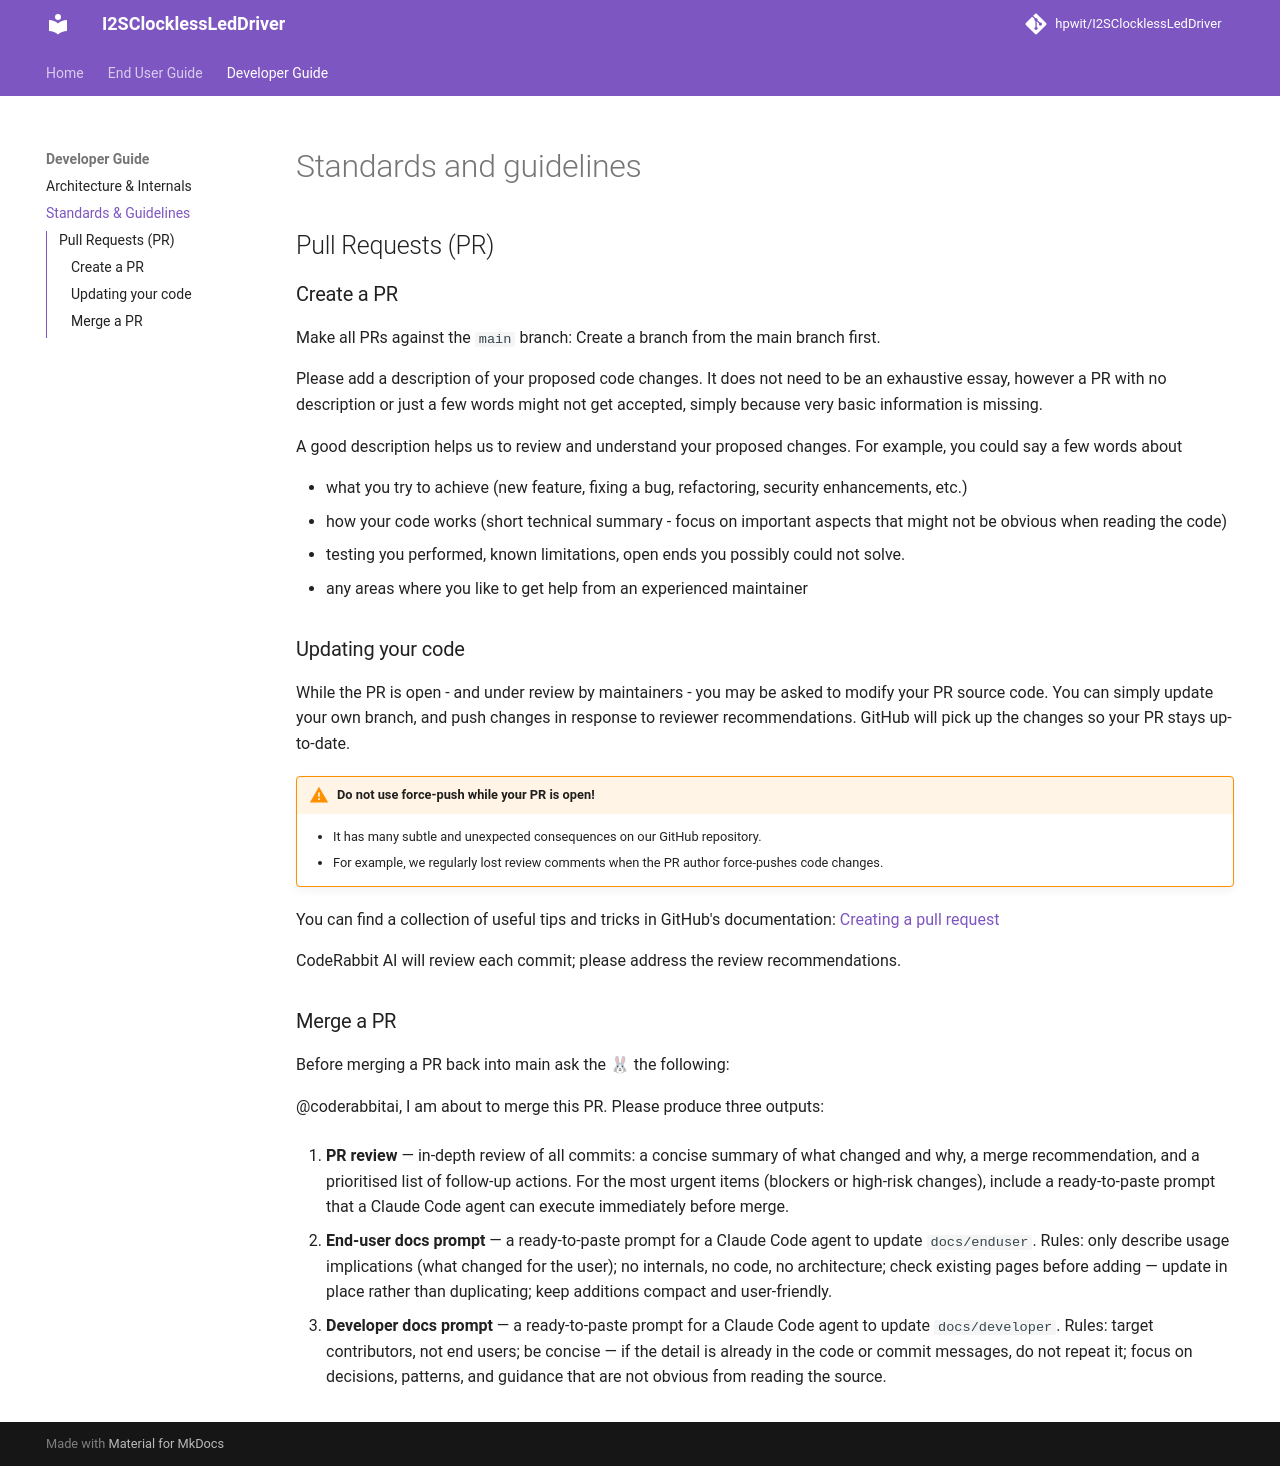

repository: hpwit/I2SClocklessLedDriver · page: developer/standardsandguidelines/index.html · generator: mkdocs

# Standards and guidelines

## Pull Requests (PR)

### Create a PR

Make all PRs against the `main` branch: Create a branch from the main branch first.

Please add a description of your proposed code changes. It does not need to be an exhaustive essay, however a PR with no description or just a few words might not get accepted, simply because very basic information is missing.

A good description helps us to review and understand your proposed changes. For example, you could say a few words about

* what you try to achieve (new feature, fixing a bug, refactoring, security enhancements, etc.)
* how your code works (short technical summary - focus on important aspects that might not be obvious when reading the code)
* testing you performed, known limitations, open ends you possibly could not solve.
* any areas where you like to get help from an experienced maintainer

### Updating your code

While the PR is open - and under review by maintainers - you may be asked to modify your PR source code.
You can simply update your own branch, and push changes in response to reviewer recommendations. 
GitHub will pick up the changes so your PR stays up-to-date.

!!! warning "Do not use force-push while your PR is open!"
    - It has many subtle and unexpected consequences on our GitHub repository.
    - For example, we regularly lost review comments when the PR author force-pushes code changes.

You can find a collection of useful tips and tricks in GitHub's documentation: [Creating a pull request](https://docs.github.com/en/pull-requests/collaborating-with-pull-requests/proposing-changes-to-your-work-with-pull-requests/creating-a-pull-request)

CodeRabbit AI will review each commit; please address the review recommendations.

### Merge a PR

Before merging a PR back into main ask the 🐰 the following:

@coderabbitai, I am about to merge this PR. Please produce three outputs:

1. **PR review** — in-depth review of all commits: a concise summary of what changed and why, a merge recommendation, and a prioritised list of follow-up actions. For the most urgent items (blockers or high-risk changes), include a ready-to-paste prompt that a Claude Code agent can execute immediately before merge.

2. **End-user docs prompt** — a ready-to-paste prompt for a Claude Code agent to update `docs/enduser`. Rules: only describe usage implications (what changed for the user); no internals, no code, no architecture; check existing pages before adding — update in place rather than duplicating; keep additions compact and user-friendly.

3. **Developer docs prompt** — a ready-to-paste prompt for a Claude Code agent to update `docs/developer`. Rules: target contributors, not end users; be concise — if the detail is already in the code or commit messages, do not repeat it; focus on decisions, patterns, and guidance that are not obvious from reading the source.
